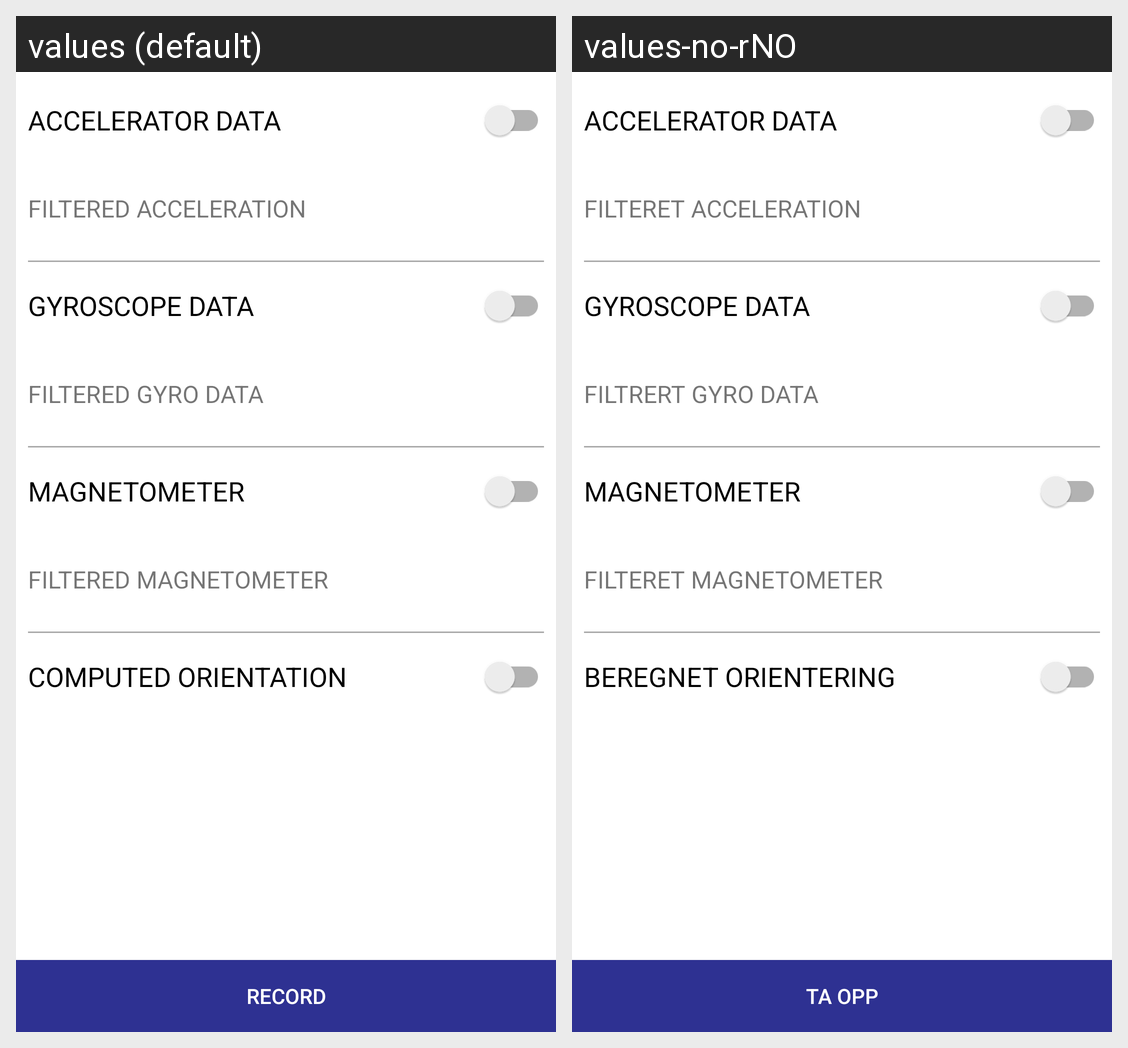

Translations of the strings shown on this Android screen, per locale in the grid:
Android screen res/layout/fragment_live_sensor_data.xml rendered under 2 locales, left to right: values (default), values-no-rNO. Device: Nexus 5 (rendered at 1080×1920; each locale shown at half size, 540×960, under a caption strip naming it); theme Theme.TurApp.
Strings drawn on this screen, with the default value and each locale's value (text and hints the layout hard-codes, and strings that could not be matched under every locale, appear in the picture but are not listed):

accelerator_data
  values: ACCELERATOR DATA
  values-no-rNO: ACCELERATOR DATA

filtered_acceleration
  values: FILTERED ACCELERATION
  values-no-rNO: FILTERET ACCELERATION

gyroscope_data
  values: GYROSCOPE DATA
  values-no-rNO: GYROSCOPE DATA

filtered_gyro_data
  values: FILTERED GYRO DATA
  values-no-rNO: FILTRERT GYRO DATA

magnetometer
  values: MAGNETOMETER
  values-no-rNO: MAGNETOMETER

filtered_magnetometer
  values: FILTERED MAGNETOMETER
  values-no-rNO: FILTERET MAGNETOMETER

computed_orientation
  values: COMPUTED ORIENTATION
  values-no-rNO: BEREGNET ORIENTERING

record
  values: Record
  values-no-rNO: Ta opp
